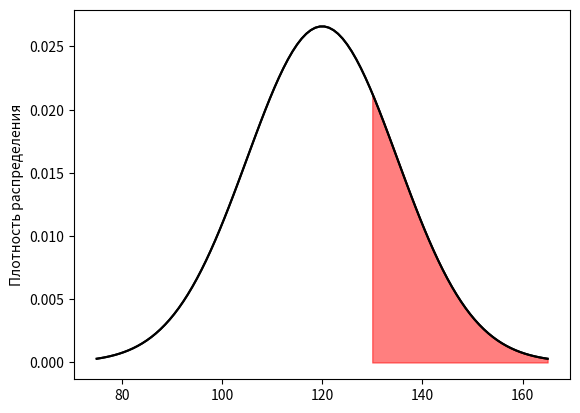

Generate this figure with matplotlib:
import numpy as np
from scipy import stats
from matplotlib import pyplot as plt

X = stats.norm(loc = 120, scale = 15)
print(X.pdf(120))
print(X.pdf(190))

x_vals = np.linspace(120 - 3 * 15, 120 + 3 * 15, num = 100)
print(x_vals[0:4])

density = X.pdf(x_vals)
print(density[0:4])

plt.plot(x_vals, density, color = "black");
plt.grid();
plt.ylabel("Плотность распределения");

interval01 = np.linspace(130, 120 + 3 * 15, num = 100)
density01 = X.pdf(interval01)

plt.plot(x_vals, density, color = "black");
plt.fill_between(interval01, density01, color = "red", alpha = 0.5);
plt.grid();
plt.ylabel("Плотность распределения");

print(1 - X.cdf(130))
